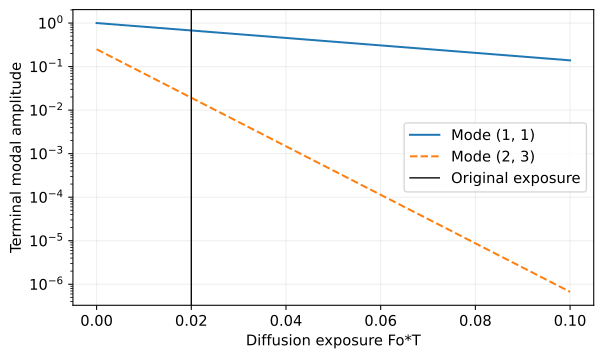

The file beside this chart, header and first rows:
mode, lambda, initial_amplitude, attenuation, terminal_amplitude, inverse_amplification
(1, 1), 19.74, 1.0, 0.6738, 0.6738, 1.484
(2, 3), 128.3, 0.25, 0.07683, 0.01921, 13.01
